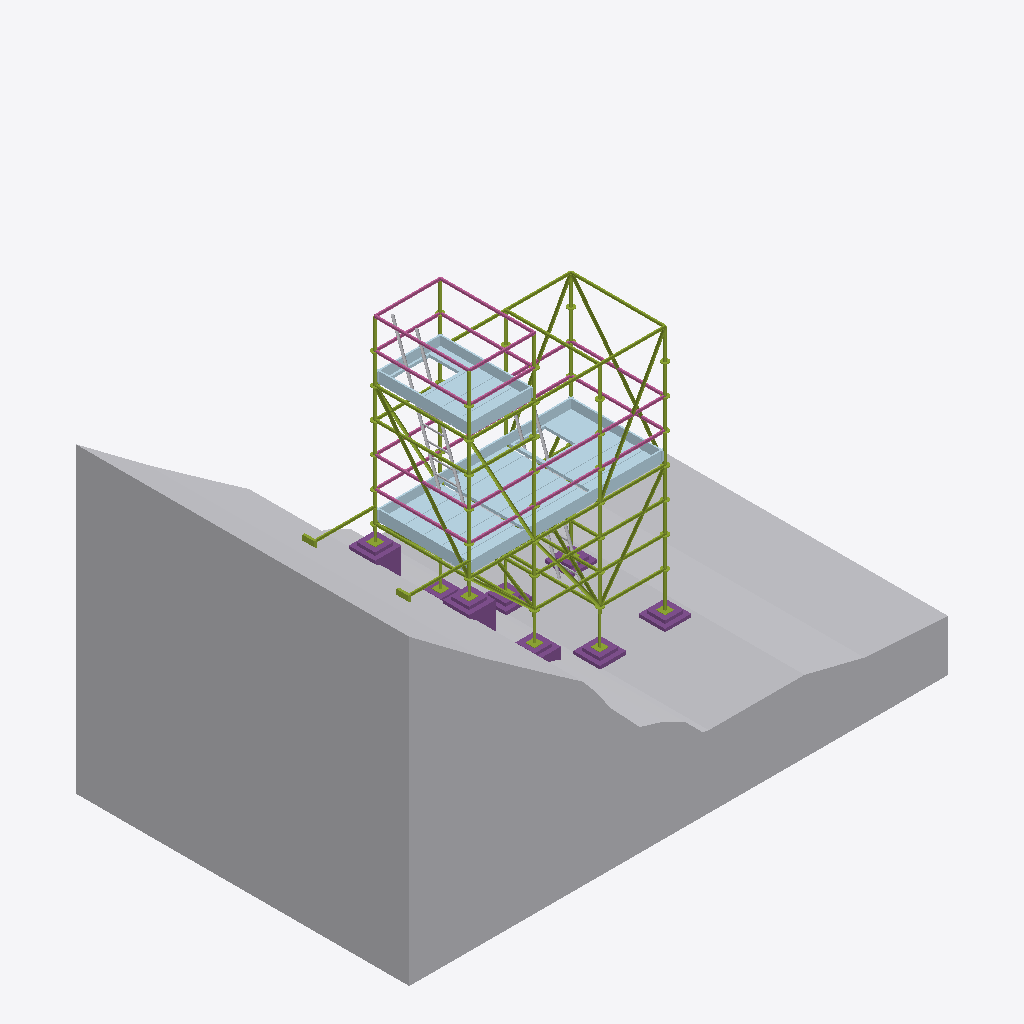
Isometric view of an IFC building model (IFC-SPF (STEP), schema IFC2X3, length unit metre), seen from the south-west, elements coloured by IFC class: 57 members (olive), 26 plates (pale blue), 23 railings (pink), 16 footings (purple), 3 other elements (light grey).
Extent 9.0 m × 5.6 m × 6.4 m (x, y, z). Storeys (4): N+0.00 Pie de talud at 0.00 m; N+2.20 Plataforma de trabajo at 2.20 m; N+4.20 Plataforma de torre at 4.20 m; N+5.20 Coronacion at 5.20 m. Elements (140): 71 IfcMember, 26 IfcPlate, 24 IfcRailing, 16 IfcFooting, 3 IfcBuildingElementProxy.

HEADER;
FILE_DESCRIPTION(('ViewDefinition [CoordinationView_V2.0]'),'2;1');
FILE_NAME('AndamioTalud.ifc','2026-10-12T16:23:22',(''),(''),'IfcOpenShell 0.9.0alpha0-8c614fa','IfcOpenShell 0.9.0alpha0-8c614fa','');
FILE_SCHEMA(('IFC2X3'));
ENDSEC;
DATA;
#15=IFCPROJECT('07dQRSmx9CuwXbGGJ8lnro',#5,'Andamio sobre talud 001-PA-AND-001',$,$,$,$,(#14),#10);
#19=IFCSITE('1dVtH$ulH9EwAVCxOeFFBW',#5,'Talud',$,$,#18,$,$,.ELEMENT.,$,$,0.0,$,$);
#23=IFCBUILDING('2pxMjyZ9f2JQezsaNvUVci',#5,'Andamio multidireccional',$,$,#22,$,$,.ELEMENT.,$,$,$);
#29=IFCBUILDINGSTOREY('0vty$y075E48r4OSzq5JFk',#5,'N+0.00 Pie de talud',$,$,#28,$,$,.ELEMENT.,0.0);
#33=IFCBUILDINGSTOREY('12eT2JJkz5hu5xdSG8CKkv',#5,'N+2.20 Plataforma de trabajo',$,$,#32,$,$,.ELEMENT.,2.2);
#37=IFCBUILDINGSTOREY('2dcukPlCnAofGhC4UObvvm',#5,'N+4.20 Plataforma de torre',$,$,#36,$,$,.ELEMENT.,4.2);
#41=IFCBUILDINGSTOREY('09Qmh29RL6P9YvYQAyzSri',#5,'N+5.20 Coronacion',$,$,#40,$,$,.ELEMENT.,5.2);
#172=IFCBUILDINGELEMENTPROXY('0Gb5$gjCT259DX2e8QSQR3',#5,'Talud - terreno natural','Terreno','Terreno',#171,#168,$,.ELEMENT.);
#14173=IFCPLATE('395DyM7156Sg_zWjih1QkB',#5,'Rodapie plataforma principal','Rodapie','Rodapie',#14172,#14169,$);
#14208=IFCPLATE('319drUUjL7i8q1jLjlga6N',#5,'Rodapie plataforma principal','Rodapie','Rodapie',#14207,#14204,$);
#13911=IFCPLATE('0_to2R$Mj5gRiNO6aZ3a8v',#5,'Plataforma con trampilla vano 3 z=2.20','Plataforma','Plataforma',#13910,#13907,$);
#2299=IFCMEMBER('2ERrJJAnT9RvYut9STmYnR',#5,'Montante E2-A  (L=4.10 m)','Montante','Montante',#2298,#2295,$);
#13334=IFCBUILDINGELEMENTPROXY('1Qcfdh1IrA9wQa9uTw1C1C',#5,'Escalera de torre N+2.20 a N+4.20','Escalera','Escalera',#13333,#13330,$,.ELEMENT.);
#13789=IFCPLATE('13y67bz5z06uJd53sKgcH1',#5,'Plataforma vano 3 z=2.20 n3','Plataforma','Plataforma',#13788,#13785,$);
#14383=IFCPLATE('22ae7Xq$H9g95xTesaaCLc',#5,'Rodapie plataforma superior','Rodapie','Rodapie',#14382,#14379,$);
#13649=IFCPLATE('1DaVA3GM192g7rlM2vTrWm',#5,'Plataforma vano 2 z=2.20 n4','Plataforma','Plataforma',#13648,#13645,$);
#5296=IFCMEMBER('2WqwmpFNXDW8HEPgrqI2SV',#5,'Montante E4-A  (L=3.60 m)','Montante','Montante',#5295,#5292,$);
#3832=IFCMEMBER('2fGrmwpEPEih6tW4zSoMja',#5,'Montante E3-A  (L=3.60 m)','Montante','Montante',#3831,#3828,$);
#13614=IFCPLATE('1QFT2vTXn8XPFSYdu$2gz0',#5,'Plataforma vano 2 z=2.20 n3','Plataforma','Plataforma',#13613,#13610,$);
#14243=IFCPLATE('2BH7i3FI17ggM8jRmrLGBM',#5,'Rodapie plataforma principal','Rodapie','Rodapie',#14242,#14239,$);
#835=IFCMEMBER('0g4jkc$lf5bv7ylnQ4QA6z',#5,'Montante E1-A  (L=3.10 m)','Montante','Montante',#834,#831,$);
#14418=IFCPLATE('2FGjCtDNLA0Px$1$SaWoPE',#5,'Rodapie plataforma superior','Rodapie','Rodapie',#14417,#14414,$);
#14016=IFCPLATE('1rrQ7pD0LBEvU1uFUsg4lM',#5,'Plataforma vano 1 z=4.20 n3','Plataforma','Plataforma',#14015,#14012,$);
#13579=IFCPLATE('0JLhQVUWjBEQHp2BTb_hV3',#5,'Plataforma vano 2 z=2.20 n2','Plataforma','Plataforma',#13578,#13575,$);
#1498=IFCMEMBER('1ix4QIsHjAJQP$4rJz1F8$',#5,'Montante E1-B  (L=3.10 m)','Montante','Montante',#1497,#1494,$);
#13439=IFCPLATE('24Fp4dPArBZPgFQnhYC8Lj',#5,'Plataforma vano 1 z=2.20 n3','Plataforma','Plataforma',#13438,#13435,$);
#13754=IFCPLATE('3qUtaDE3X3jB6l2VuCm6GX',#5,'Plataforma vano 3 z=2.20 n2','Plataforma','Plataforma',#13753,#13750,$);
#14278=IFCPLATE('3PhPgeRG9Ffwx50IVIIkPs',#5,'Rodapie plataforma principal','Rodapie','Rodapie',#14277,#14274,$);
#207=IFCFOOTING('2v$IbCuwnBmxL3Xgp9AKNC',#5,'Dado de nivelacion E1-A','Cimentacion','Cimentacion',#206,#203,$,.PAD_FOOTING.);
#13509=IFCPLATE('0COKNFUiL9cwOtuxWK94SV',#5,'Plataforma vano 1 z=2.20 n5','Plataforma','Plataforma',#13508,#13505,$);
#13684=IFCPLATE('3ra8dIV19Fze0Z5wFOFzp$',#5,'Plataforma vano 2 z=2.20 n5','Plataforma','Plataforma',#13683,#13680,$);
#13474=IFCPLATE('0wnwF2OMfFEAAFfipysePA',#5,'Plataforma vano 1 z=2.20 n4','Plataforma','Plataforma',#13473,#13470,$);
#13981=IFCPLATE('0e7gkEHAv1iPGdIHI0yGRK',#5,'Plataforma vano 1 z=4.20 n2','Plataforma','Plataforma',#13980,#13977,$);
#14138=IFCPLATE('0FiUjHFnL2OAe6F6ccPmzJ',#5,'Plataforma con trampilla vano 1 z=4.20','Plataforma','Plataforma',#14137,#14134,$);
#870=IFCFOOTING('0l7q2zP010jPPo96JgKFYe',#5,'Dado de nivelacion E1-B','Cimentacion','Cimentacion',#869,#866,$,.PAD_FOOTING.);
#13404=IFCPLATE('06Rx7YnMrDUBhZCQy1nVBS',#5,'Plataforma vano 1 z=2.20 n2','Plataforma','Plataforma',#13403,#13400,$);
#11503=IFCMEMBER('0g$EZojDjFtgmiYrE_HcM6',#5,'Diagonal Y E1','Diagonal','Diagonal',#11502,#11499,$);
#14313=IFCPLATE('06pV93BiH04ehTcONztOTw',#5,'Rodapie plataforma superior','Rodapie','Rodapie',#14312,#14309,$);
#11053=IFCMEMBER('2gW8pJd0j14R78AcUMqXay',#5,'Diagonal X E3-E4 A','Diagonal','Diagonal',#11052,#11049,$);
#11728=IFCMEMBER('2$rmEe_1D4HgQ4ekyo1NwF',#5,'Diagonal Y E4','Diagonal','Diagonal',#11727,#11724,$);
#13544=IFCPLATE('2jRPrwNUnChOfSt3bfY_nH',#5,'Plataforma vano 2 z=2.20 n1','Plataforma','Plataforma',#13543,#13540,$);
#13719=IFCPLATE('2jgVEJ0b113fONfiTyl2bV',#5,'Plataforma vano 3 z=2.20 n1','Plataforma','Plataforma',#13718,#13715,$);
#13946=IFCPLATE('0lmcNtJXrEow5KNrF0Wb1U',#5,'Plataforma vano 1 z=4.20 n1','Plataforma','Plataforma',#13945,#13942,$);
#13369=IFCPLATE('2RMdZg7vr6mx9iz6SniDuX',#5,'Plataforma vano 1 z=2.20 n1','Plataforma','Plataforma',#13368,#13365,$);
#12776=IFCBUILDINGELEMENTPROXY('3JXS7ABj9C$OVXKKnnEddA',#5,'Escalera de acceso N+0.00 a N+2.20','Escalera','Escalera',#12775,#12772,$,.ELEMENT.);
#10978=IFCMEMBER('0SnpnV8nn0Wgd6_aJ4kEgs',#5,'Diagonal X E3-E4 A','Diagonal','Diagonal',#10977,#10974,$);
#14348=IFCPLATE('2AJC3VayP5HhMxSRtrj9Oz',#5,'Rodapie plataforma superior','Rodapie','Rodapie',#14347,#14344,$);
#3135=IFCFOOTING('3p0A_6ZZDCpRwu6C1Ravpr',#5,'Dado de nivelacion E3-A','Cimentacion','Cimentacion',#3134,#3131,$,.PAD_FOOTING.);
#6028=IFCMEMBER('2RxscEcPP5HvzNHV3CDsBX',#5,'Montante E4-B  (L=3.60 m)','Montante','Montante',#6027,#6024,$);
#4599=IFCFOOTING('3PPRmJel55Sw2VSp_TONea',#5,'Dado de nivelacion E4-A','Cimentacion','Cimentacion',#4598,#4595,$,.PAD_FOOTING.);
#3100=IFCMEMBER('0GqG$735XCVvaGGOcl$LWt',#5,'Montante E2-B  (L=4.10 m)','Montante','Montante',#3099,#3096,$);
#10753=IFCMEMBER('0Kmn3hVbv1OOztZIDJZ7oA',#5,'Diagonal X E1-E2 A','Diagonal','Diagonal',#10752,#10749,$);
#11428=IFCMEMBER('1sRCK1ruPCYPDa9To82n5k',#5,'Diagonal X E3-E4 B','Diagonal','Diagonal',#11427,#11424,$);
#10603=IFCRAILING('21NQal5gr5nh5n0KrhL15R',#5,'Barandilla Y E1 z=5.20','Barandilla','Barandilla',#10602,#10599,$,.GUARDRAIL.);
#10678=IFCRAILING('2dlMfkRDHErwlQL6jKOmzd',#5,'Barandilla Y E2 z=5.20','Barandilla','Barandilla',#10677,#10674,$,.GUARDRAIL.);
#10378=IFCMEMBER('3Y5GEu1MjB_RKA36Ex_RTa',#5,'Larguero de atado Y E4 z=4.20','Larguero de atado','Larguero de atado',#10377,#10374,$);
#10303=IFCMEMBER('3mhpmCiZzFzxdFwNtnqrRg',#5,'Larguero de atado Y E3 z=4.20','Larguero de atado','Larguero de atado',#10302,#10299,$);
#10453=IFCRAILING('0IQe1CPB1BTes4x5mjV3N8',#5,'Barandilla Y E1 z=4.70','Barandilla','Barandilla',#10452,#10449,$,.GUARDRAIL.);
#10153=IFCMEMBER('3PjKoF7v9EZfu0iqqRcSiG',#5,'Travesano de plataforma Y E1 z=4.20','Travesano de plataforma','Travesano de plataforma',#10152,#10149,$);
#10078=IFCMEMBER('2IA45Q_W15_Bqt4QbORq_M',#5,'Travesano Y E1 z=3.70','Travesano','Travesano',#10077,#10074,$);
#9778=IFCRAILING('2yoJnShHHDvPUyY$tA$eIb',#5,'Barandilla Y E1 z=2.70','Barandilla','Barandilla',#9777,#9774,$,.GUARDRAIL.);
#9928=IFCRAILING('1qIUKs8cj9lAbW_ZGsEYUS',#5,'Barandilla Y E1 z=3.20','Barandilla','Barandilla',#9927,#9924,$,.GUARDRAIL.);
#11976=IFCMEMBER('00Ia$C5pHATAQUQNyKqGS_',#5,'Amarre al talud A','Anclaje','Anclaje',#11975,#11972,$);
#10528=IFCRAILING('1nzTr8$Jj008FhhLFOREJm',#5,'Barandilla Y E2 z=4.70','Barandilla','Barandilla',#10527,#10524,$,.GUARDRAIL.);
#12149=IFCMEMBER('2zt9pRGHXEeR9tJUE$qLP9',#5,'Amarre al talud B','Anclaje','Anclaje',#12148,#12145,$);
#9478=IFCMEMBER('3aqfZiWYv92eRZI5al3lu5',#5,'Travesano de plataforma Y E1 z=2.20','Travesano de plataforma','Travesano de plataforma',#9477,#9474,$);
#905=IFCFOOTING('0qjjFqiMbCt8Kq5EW$V979',#5,'Durmiente de madera E1-B','Cimentacion','Cimentacion',#904,#901,$,.PAD_FOOTING.);
#3170=IFCFOOTING('0jTb9MALTE2BamDuLfyM9S',#5,'Durmiente de madera E3-A','Cimentacion','Cimentacion',#3169,#3166,$,.PAD_FOOTING.);
#242=IFCFOOTING('3PVr5yMv9Aaw0hI52MMPw$',#5,'Durmiente de madera E1-A','Cimentacion','Cimentacion',#241,#238,$,.PAD_FOOTING.);
#4634=IFCFOOTING('22ZSxyfnDEr8aLgLTMHH1U',#5,'Durmiente de madera E4-A','Cimentacion','Cimentacion',#4633,#4630,$,.PAD_FOOTING.);
#10003=IFCRAILING('31lb6ap2fDGvZIig2mAyzp',#5,'Barandilla Y E4 z=3.20','Barandilla','Barandilla',#10002,#9999,$,.GUARDRAIL.);
#10903=IFCMEMBER('2beao8ezPFVAc3QankSDnr',#5,'Diagonal X E2-E3 A','Diagonal','Diagonal',#10902,#10899,$);
#9853=IFCRAILING('2P1hLtQjvCD8wT0LzWffAp',#5,'Barandilla Y E4 z=2.70','Barandilla','Barandilla',#9852,#9849,$,.GUARDRAIL.);
#1533=IFCFOOTING('0xizZxokn4SBF6uAAGB8qB',#5,'Dado de nivelacion E2-A','Cimentacion','Cimentacion',#1532,#1529,$,.PAD_FOOTING.);
#1568=IFCFOOTING('0Lr$gYJMrEPwnUNSG_FYVt',#5,'Durmiente de madera E2-A','Cimentacion','Cimentacion',#1567,#1564,$,.PAD_FOOTING.);
#9403=IFCMEMBER('3n_U02wJf9hvgy25UvwW0P',#5,'Travesano Y E3 z=0.70','Travesano','Travesano',#9402,#9399,$);
#11128=IFCMEMBER('0V3q3Wbnb3rANWliSJGAV5',#5,'Diagonal X E1-E2 B','Diagonal','Diagonal',#11127,#11124,$);
#7528=IFCRAILING('26VQvxQdnBCBW3DjVXufXH',#5,'Barandilla X E1-E2 A z=5.20','Barandilla','Barandilla',#7527,#7524,$,.GUARDRAIL.);
#7378=IFCMEMBER('32AxpHhX5AaBzUrofrVFdp',#5,'Larguero de atado X E3-E4 A z=4.20','Larguero de atado','Larguero de atado',#7377,#7374,$);
#7303=IFCMEMBER('1urnbncQX3puevW4ZaJOq1',#5,'Larguero de atado X E2-E3 A z=4.20','Larguero de atado','Larguero de atado',#7302,#7299,$);
#8878=IFCMEMBER('0A$AFBu3XE_B1cqJYeXzIf',#5,'Larguero de atado X E3-E4 B z=4.20','Larguero de atado','Larguero de atado',#8877,#8874,$);
#9028=IFCRAILING('1dtKSNKBjEjQ6DPkHqBi9R',#5,'Barandilla X E1-E2 B z=5.20','Barandilla','Barandilla',#9027,#9024,$,.GUARDRAIL.);
#7228=IFCMEMBER('0b0NPY4vf4m8rUUuk_sfyX',#5,'Larguero de plataforma X E1-E2 A z=4.20','Larguero de plataforma','Larguero de plataforma',#7227,#7224,$);
#7453=IFCRAILING('1O8L1HKyP6uR4XvSQ8t6gA',#5,'Barandilla X E1-E2 A z=4.70','Barandilla','Barandilla',#7452,#7449,$,.GUARDRAIL.);
#4564=IFCMEMBER('3I03SSfSz4qxHnFK9nCsKa',#5,'Montante E3-B  (L=3.60 m)','Montante','Montante',#4563,#4560,$);
#6553=IFCMEMBER('0KWQ_yR7T3ahlpEUSbZgcd',#5,'Larguero de plataforma X E2-E3 A z=2.20','Larguero de plataforma','Larguero de plataforma',#6552,#6549,$);
#6778=IFCRAILING('2PIhKj4ejDMOpJthDZoQhe',#5,'Barandilla X E2-E3 A z=2.70','Barandilla','Barandilla',#6777,#6774,$,.GUARDRAIL.);
#7003=IFCRAILING('1d4iq6iv1D3u31FUOazv9B',#5,'Barandilla X E2-E3 A z=3.20','Barandilla','Barandilla',#7002,#6999,$,.GUARDRAIL.);
#11653=IFCMEMBER('0yoN73Anb14P0YcU20Dw8r',#5,'Diagonal Y E3','Diagonal','Diagonal',#11652,#11649,$);
#6478=IFCMEMBER('051JxEBbD9CRwz0EP4isTu',#5,'Larguero de plataforma X E1-E2 A z=2.20','Larguero de plataforma','Larguero de plataforma',#6477,#6474,$);
#6628=IFCMEMBER('3My7JxWsXBvu1itFu2xTGW',#5,'Larguero de plataforma X E3-E4 A z=2.20','Larguero de plataforma','Larguero de plataforma',#6627,#6624,$);
#2369=IFCFOOTING('1lMW_8aYT3YgSia8Qpio$o',#5,'Durmiente de madera E2-B','Cimentacion','Cimentacion',#2368,#2365,$,.PAD_FOOTING.);
#6403=IFCMEMBER('3ptzm2K_n9AQEPJbuk9D47',#5,'Larguero X E3-E4 A z=0.70','Larguero','Larguero',#6402,#6399,$);
#10828=IFCMEMBER('0_K_1eTV18auWl9XWbjxFs',#5,'Diagonal X E1-E2 A','Diagonal','Diagonal',#10827,#10824,$);
#7153=IFCMEMBER('2VDPNAvVH5wwH_p$mjYOL3',#5,'Larguero X E1-E2 A z=3.70','Larguero','Larguero',#7152,#7149,$);
#6103=IFCMEMBER('31zBYbErrCYBJU0bh8XfmS',#5,'Larguero X E2-E3 A z=1.70','Larguero','Larguero',#6102,#6099,$);
#6253=IFCMEMBER('365sPhIWz7LerSAbTw3sf1',#5,'Larguero X E2-E3 A z=1.20','Larguero','Larguero',#6252,#6249,$);
#6928=IFCRAILING('2KdZ5_BnbB19V_xcoQaPoL',#5,'Barandilla X E1-E2 A z=3.20','Barandilla','Barandilla',#6927,#6924,$,.GUARDRAIL.);
#6703=IFCRAILING('1wn1w$6CT4C8sBXYNtNcH$',#5,'Barandilla X E1-E2 A z=2.70','Barandilla','Barandilla',#6702,#6699,$,.GUARDRAIL.);
#7078=IFCRAILING('0J6p0Y0Un83v9q4hmM39Nn',#5,'Barandilla X E3-E4 A z=3.20','Barandilla','Barandilla',#7077,#7074,$,.GUARDRAIL.);
#6328=IFCMEMBER('05cuR_QsH029LTVUIaT800',#5,'Larguero X E3-E4 A z=1.20','Larguero','Larguero',#6327,#6324,$);
#6853=IFCRAILING('3hHHl8aOzAPxPkps2LODMV',#5,'Barandilla X E3-E4 A z=2.70','Barandilla','Barandilla',#6852,#6849,$,.GUARDRAIL.);
#6178=IFCMEMBER('1SBFJzudH4SOdI6bLZH3aO',#5,'Larguero X E3-E4 A z=1.70','Larguero','Larguero',#6177,#6174,$);
#3902=IFCFOOTING('1DXES7_JH2MO68FpJg$H_E',#5,'Durmiente de madera E3-B','Cimentacion','Cimentacion',#3901,#3898,$,.PAD_FOOTING.);
#3867=IFCFOOTING('0WMsKij591wew5T0ddGuYm',#5,'Dado de nivelacion E3-B','Cimentacion','Cimentacion',#3866,#3863,$,.PAD_FOOTING.);
#8953=IFCRAILING('2Zt3Tmi4nEaQNPng_G4VZo',#5,'Barandilla X E1-E2 B z=4.70','Barandilla','Barandilla',#8952,#8949,$,.GUARDRAIL.);
#9328=IFCMEMBER('1ghRcvtpzEVxNLvOw4P8W6',#5,'Travesano Y E3 z=1.20','Travesano','Travesano',#9327,#9324,$);
#11578=IFCMEMBER('3fUO7iHrj4i8rRqGjnFmZv',#5,'Diagonal Y E2','Diagonal','Diagonal',#11577,#11574,$);
#5331=IFCFOOTING('0htJ3ltf5D7h0MeVzgvGR$',#5,'Dado de nivelacion E4-B','Cimentacion','Cimentacion',#5330,#5327,$,.PAD_FOOTING.);
#4738=IFCMEMBER('3whpv6oOjE_fxJP2$PDIzU',#5,'Husillo de base E4-A','Base regulable','Base regulable',#4737,#4734,$);
#8803=IFCMEMBER('2l_TPti6rFARClaa7aZV24',#5,'Larguero de atado X E2-E3 B z=4.20','Larguero de atado','Larguero de atado',#8802,#8799,$);
#5366=IFCFOOTING('0pZmEp0gzCBAL_6nRoSuLC',#5,'Durmiente de madera E4-B','Cimentacion','Cimentacion',#5365,#5362,$,.PAD_FOOTING.);
#8203=IFCRAILING('3ZGDLF61D6dPPkNev4hEnq',#5,'Barandilla X E1-E2 B z=2.70','Barandilla','Barandilla',#8202,#8199,$,.GUARDRAIL.);
#8578=IFCRAILING('3oMTZBKHj0wgVZaeegjM1X',#5,'Barandilla X E3-E4 B z=3.20','Barandilla','Barandilla',#8577,#8574,$,.GUARDRAIL.);
#8428=IFCRAILING('0vtTYbaFb2jBmvIKwn8Ntj',#5,'Barandilla X E1-E2 B z=3.20','Barandilla','Barandilla',#8427,#8424,$,.GUARDRAIL.);
#3274=IFCMEMBER('2CV05MbNLE0RVOOkkfDaVQ',#5,'Husillo de base E3-A','Base regulable','Base regulable',#3273,#3270,$);
#8353=IFCRAILING('3ACcQyMLTFlPZcscnml1aU',#5,'Barandilla X E3-E4 B z=2.70','Barandilla','Barandilla',#8352,#8349,$,.GUARDRAIL.);
#1672=IFCMEMBER('3jUPiMr554AwGxy4q36po5',#5,'Husillo de base E2-A','Base regulable','Base regulable',#1671,#1668,$);
#9253=IFCMEMBER('3K9RgJAsL1XfTobAfeAsi_',#5,'Travesano Y E2 z=1.20','Travesano','Travesano',#9252,#9249,$);
#2473=IFCMEMBER('1z6_2vg2XE$wZYMZbMIImc',#5,'Husillo de base E2-B','Base regulable','Base regulable',#2472,#2469,$);
#8653=IFCMEMBER('3lW2EDagfDMuTyGWnUYnIa',#5,'Larguero X E1-E2 B z=3.70','Larguero','Larguero',#8652,#8649,$);
#9178=IFCMEMBER('3MzS9zyxf1Yh12Xoby$PTB',#5,'Travesano Y E3 z=1.70','Travesano','Travesano',#9177,#9174,$);
#9103=IFCMEMBER('3ahR3IaTz2lxNQ63higW1u',#5,'Travesano Y E2 z=1.70','Travesano','Travesano',#9102,#9099,$);
#346=IFCMEMBER('1y42rjEPX0gwTlZOTcTQSK',#5,'Husillo de base E1-A','Base regulable','Base regulable',#345,#342,$);
#1009=IFCMEMBER('34kgDKQyvAqfy4iVnZ1_eE',#5,'Husillo de base E1-B','Base regulable','Base regulable',#1008,#1005,$);
#8278=IFCRAILING('3gcsGkGcPEGBPQYJQBEX1i',#5,'Barandilla X E2-E3 B z=2.70','Barandilla','Barandilla',#8277,#8274,$,.GUARDRAIL.);
#11353=IFCMEMBER('2IHpoGTuvAWBSK6bqW5o70',#5,'Diagonal X E3-E4 B','Diagonal','Diagonal',#11352,#11349,$);
#4006=IFCMEMBER('0FvaDOVyL1z9G$3IVAX35n',#5,'Husillo de base E3-B','Base regulable','Base regulable',#4005,#4002,$);
#5470=IFCMEMBER('2fhnJVVRn1IfHgPFNcsXKJ',#5,'Husillo de base E4-B','Base regulable','Base regulable',#5469,#5466,$);
#11203=IFCMEMBER('2elaUTz2T9m86wOIZphWW7',#5,'Diagonal X E1-E2 B','Diagonal','Diagonal',#11202,#11199,$);
#7678=IFCMEMBER('2t1qu2FJXEDA$_Vc6GVf1A',#5,'Larguero X E3-E4 B z=1.70','Larguero','Larguero',#7677,#7674,$);
#2334=IFCFOOTING('1HdOgfMC1EAvawoQmwXN6E',#5,'Dado de nivelacion E2-B','Cimentacion','Cimentacion',#2333,#2330,$,.PAD_FOOTING.);
ENDSEC;
